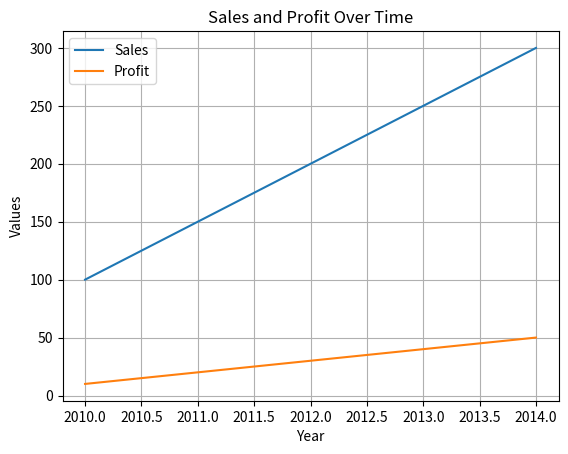

The matplotlib source for this figure:
import pandas as pd
import matplotlib.pyplot as plt

# Create a simple DataFrame
data = {
    "Year": [2010, 2011, 2012, 2013, 2014],
    "Sales": [100, 150, 200, 250, 300],
    "Profit": [10, 20, 30, 40, 50],
}

df = pd.DataFrame(data)

# Display the DataFrame
print(df)

# Set the 'Year' column as the index (optional)
df.set_index("Year", inplace=True)

# Plot the DataFrame
df.plot(kind="line")

# Customize the plot
plt.title("Sales and Profit Over Time")
plt.xlabel("Year")
plt.ylabel("Values")
plt.grid(True)

# Show the plot
plt.show()
